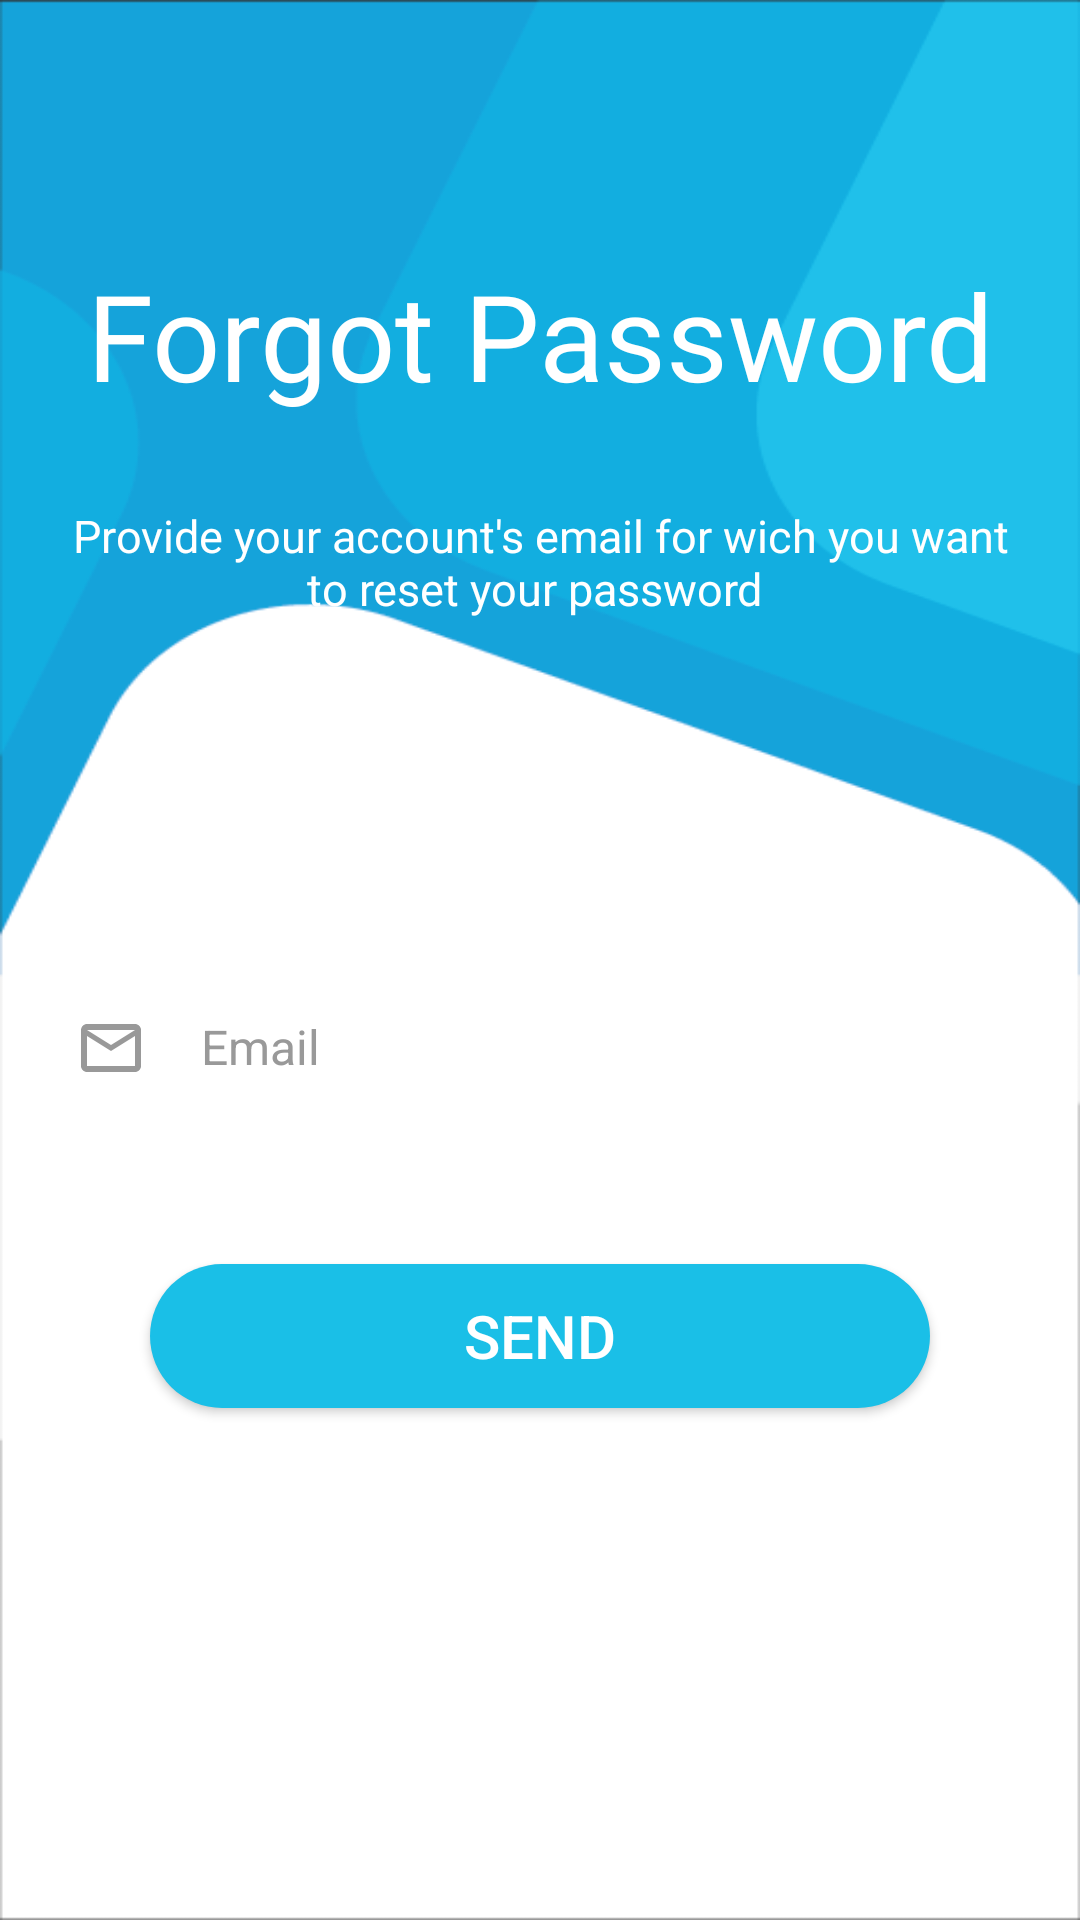

Reconstruct the res/layout file that produces this screen, plus the resources it refers to.
<!-- AndroidManifest.xml: activity theme Theme.Design.NoActionBar -->
<!-- res/layout/activity_forgot_password.xml -->
<?xml version="1.0" encoding="utf-8"?>
<LinearLayout xmlns:android="http://schemas.android.com/apk/res/android"
    xmlns:app="http://schemas.android.com/apk/res-auto"
    xmlns:tools="http://schemas.android.com/tools"
    android:layout_width="match_parent"
    android:layout_height="match_parent"
    android:orientation="vertical"
    android:background="@drawable/background__signup"
    android:clickable="true"
    android:focusableInTouchMode="true"
    tools:context=".MainActivity"
    >
    <ImageButton
        android:id="@+id/btn_back_login"
        android:layout_width="wrap_content"
        android:layout_height="wrap_content"
        android:layout_marginTop="15dp"
        android:layout_marginStart="10dp"
        android:background="@android:color/transparent"
        android:padding="5dp"
        android:src="@drawable/ic_back" />

    <TextView
        android:id="@+id/textView_resetPassword"
        android:layout_width="match_parent"
        android:layout_height="wrap_content"
        android:layout_marginTop="60dp"
        android:fontFamily="@font/rubik_medium"
        android:gravity="center"
        android:text="Forgot Password"
        android:textColor="@color/white"
        android:textSize="40dp"

        />
    <TextView
        android:id="@+id/textVieww"
        android:layout_width="match_parent"
        android:layout_height="wrap_content"
        android:layout_marginTop="10dp"
        android:padding="20dp"

        android:gravity="center"
        android:text="Provide your account's email for wich you want to reset your password "
        android:textColor="@color/white"
        android:textSize="15dp"

        />

    <com.google.android.material.textfield.TextInputLayout
        android:layout_width="match_parent"
        android:layout_height="wrap_content"
        android:backgroundTint="@color/blue_light2"
        android:layout_marginTop="100dp"
        app:boxBackgroundColor="@android:color/transparent"
        android:layout_marginRight="25dp"
        android:layout_marginLeft="25dp"
        android:textColorHint="@color/greyy"
        >

        <com.google.android.material.textfield.TextInputEditText
            android:id="@+id/edt_email_forgatpassword"
            android:textColor="@color/black"
            android:layout_width="match_parent"
            android:layout_height="wrap_content"
            android:hint="Email"
            android:drawableStart="@drawable/custom_email_icon"
            android:drawablePadding="18dp"
            android:inputType="textEmailAddress"
            android:textSize="16dp"
            android:background="@color/white"/>

    </com.google.android.material.textfield.TextInputLayout>


    <Button
        android:id="@+id/btnsendemail"
        android:layout_width="match_parent"
        android:layout_height="wrap_content"
        android:layout_marginLeft="50dp"
        android:layout_marginTop="60dp"
        android:layout_marginRight="50dp"
        android:background="@drawable/sign_up_bt"
        android:minHeight="48dp"
        android:text="Send"
        android:textColor="@color/white"
        android:textSize="20dp"
        android:enabled="true"

        />








</LinearLayout>
<!-- resources referenced by this layout -->
<resources>
  <color name="black">#FF000000</color>
  <color name="blue_light2">#1ABFE7</color>
  <color name="greyy">#999999</color>
  <color name="white">#FFFFFFFF</color>
  <!-- drawable background__signup: png bitmap (drawable-v24, 12346 bytes) -->
  <!-- drawable custom_email_icon (drawable) -->
  <?xml version="1.0" encoding="utf-8"?>
  <selector xmlns:android="http://schemas.android.com/apk/res/android">
      <item android:state_focused="true" android:drawable="@drawable/ic_baseline_mail_outline_24_focused"/>
      <item android:state_focused="false" android:drawable="@drawable/ic_baseline_mail_outline_24"/>
  </selector>
  <!-- drawable sign_up_bt (drawable) -->
  <?xml version="1.0" encoding="utf-8"?>
  <shape xmlns:android="http://schemas.android.com/apk/res/android">
      <corners
          android:radius="100dp"
          />
      <solid
          android:color="@color/blue_light2"
          />
  </shape>
  <!-- drawable ic_baseline_mail_outline_24_focused (drawable) -->
  <vector android:height="24dp" android:tint="@color/blue_light4"
      android:viewportHeight="24" android:viewportWidth="24"
      android:width="24dp" xmlns:android="http://schemas.android.com/apk/res/android">
      <path android:fillColor="@android:color/white" android:pathData="M20,4L4,4c-1.1,0 -1.99,0.9 -1.99,2L2,18c0,1.1 0.9,2 2,2h16c1.1,0 2,-0.9 2,-2L22,6c0,-1.1 -0.9,-2 -2,-2zM20,18L4,18L4,8l8,5 8,-5v10zM12,11L4,6h16l-8,5z"/>
  </vector>
  <!-- drawable ic_baseline_mail_outline_24 (drawable) -->
  <vector android:height="24dp" android:tint="@color/greyy"
      android:viewportHeight="24" android:viewportWidth="24"
      android:width="24dp" xmlns:android="http://schemas.android.com/apk/res/android">
      <path android:fillColor="@android:color/white" android:pathData="M20,4L4,4c-1.1,0 -1.99,0.9 -1.99,2L2,18c0,1.1 0.9,2 2,2h16c1.1,0 2,-0.9 2,-2L22,6c0,-1.1 -0.9,-2 -2,-2zM20,18L4,18L4,8l8,5 8,-5v10zM12,11L4,6h16l-8,5z"/>
  </vector>
  <color name="blue_light4">#08A2D9</color>
</resources>
